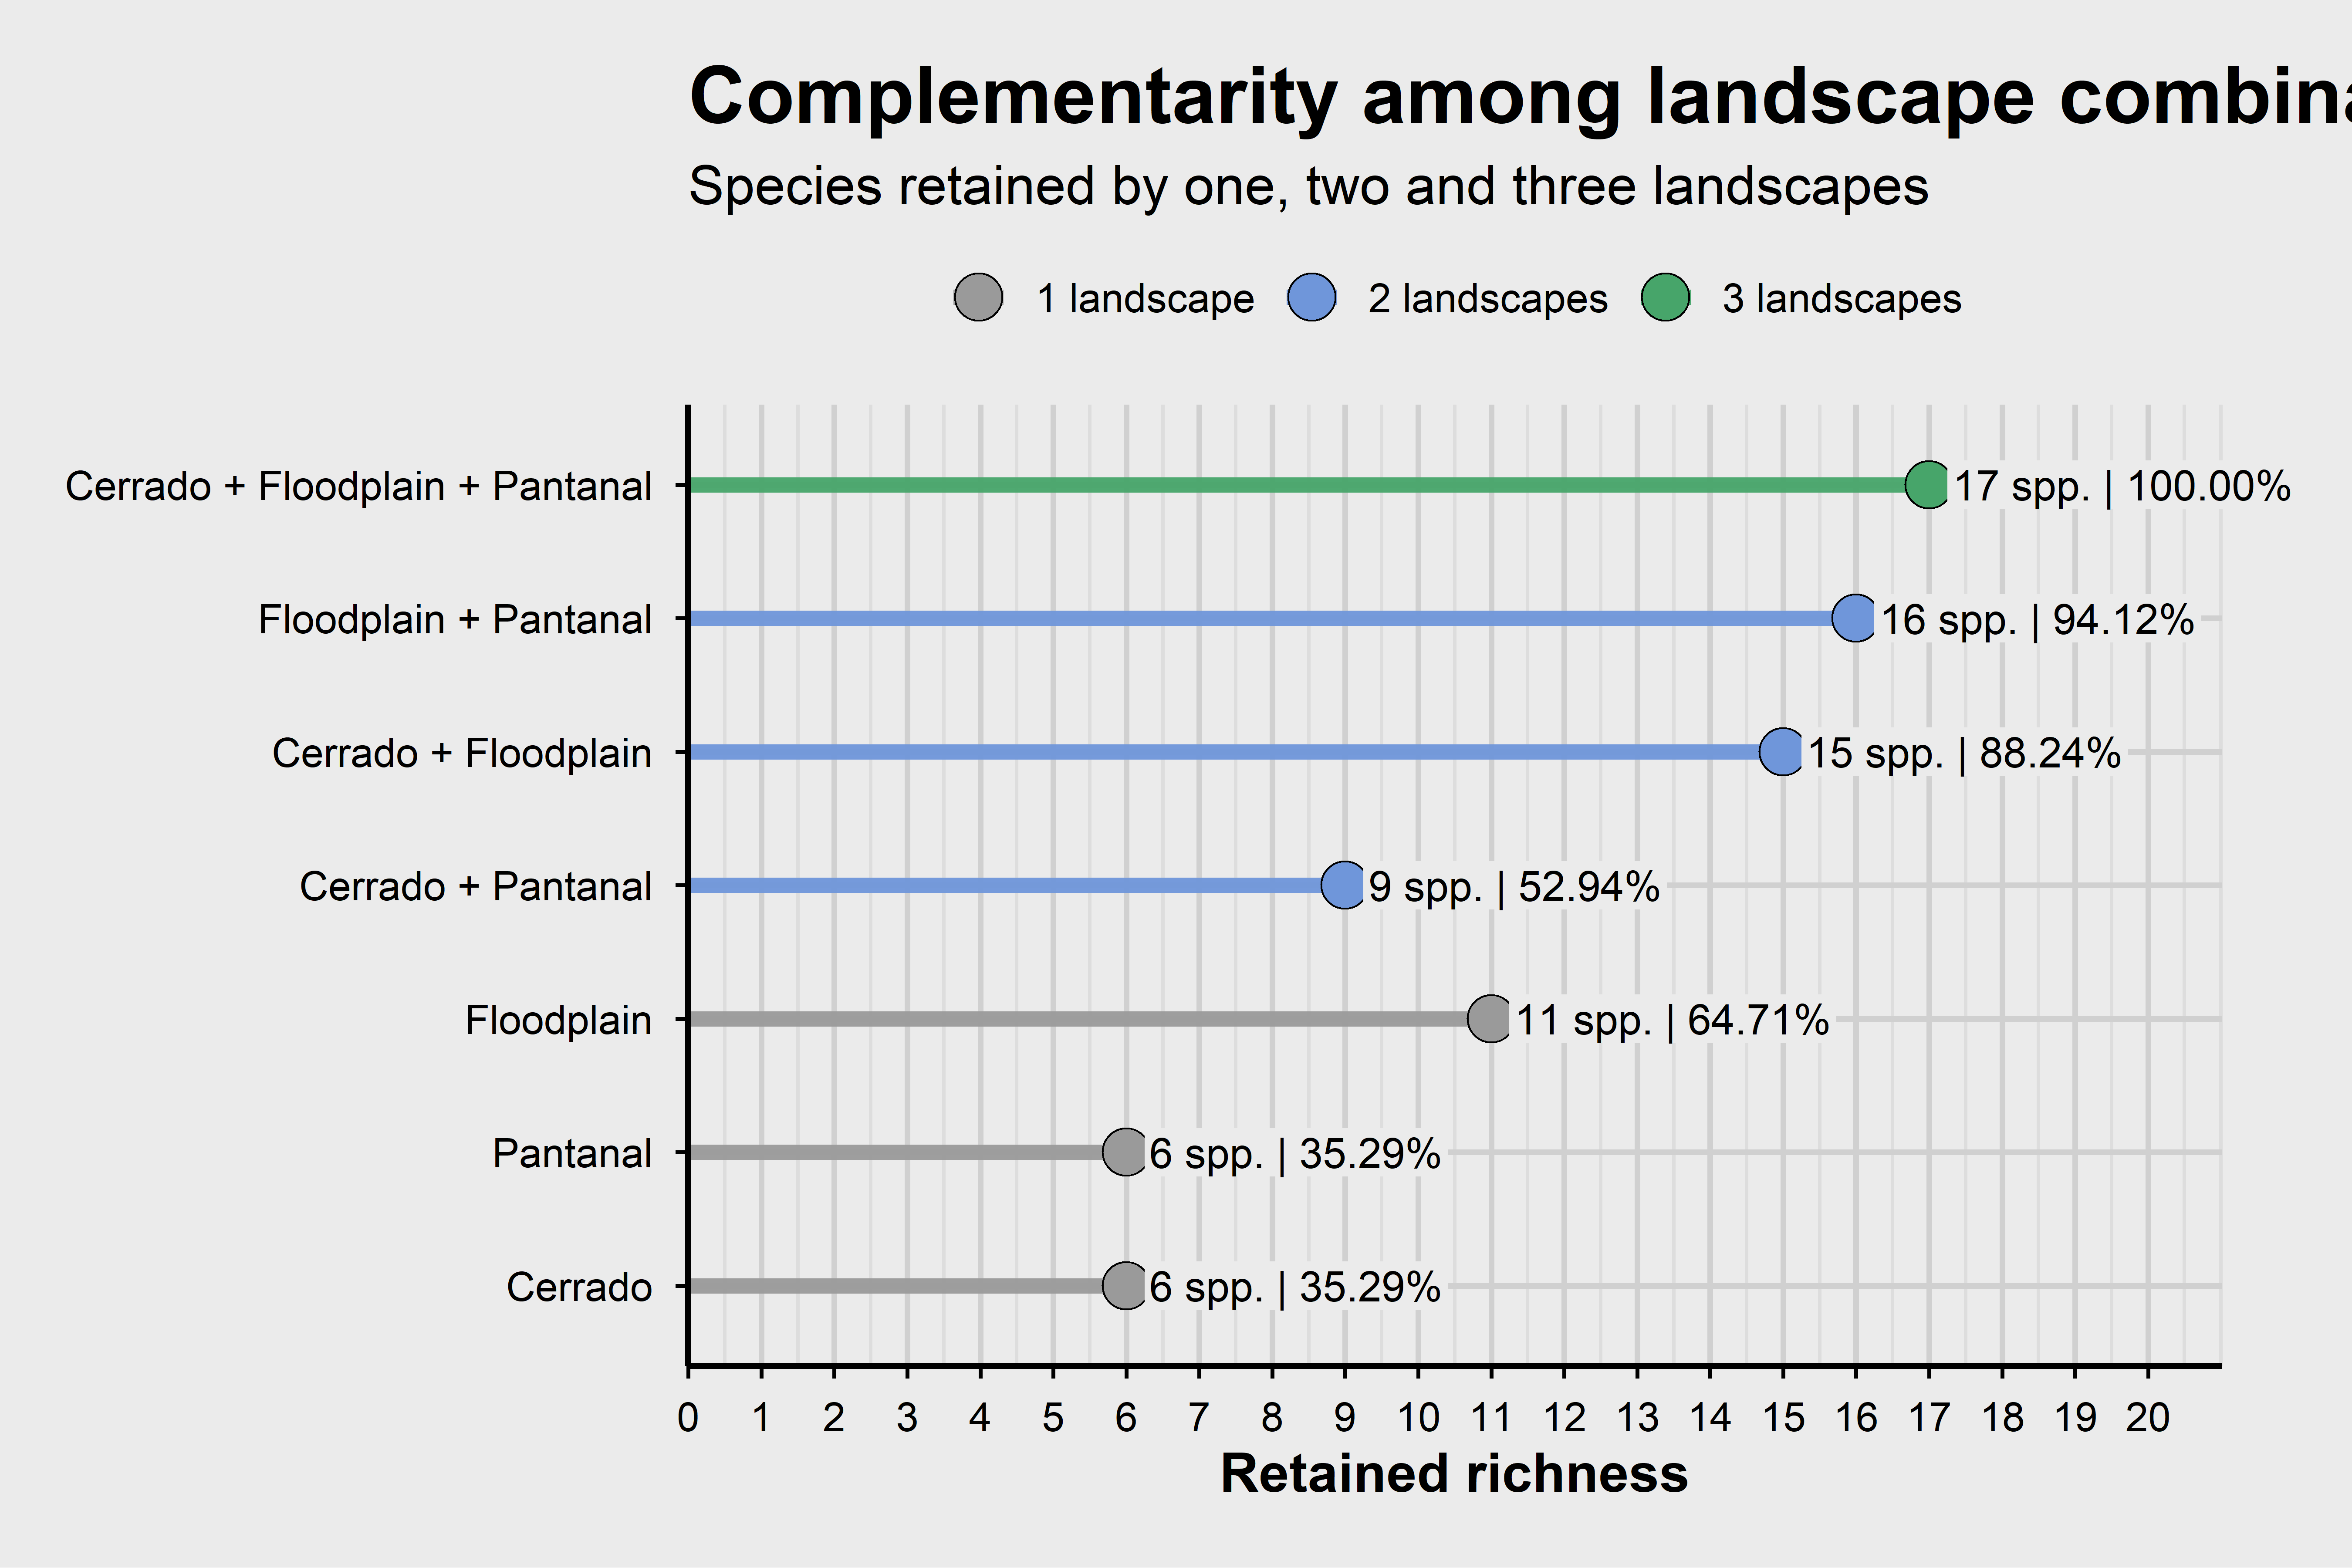

The data file committed next to this chart (first rows):
n_landscapes, combination, richness, retention_pct_of_gamma, species_list, additional_vs_best_single
1, Cerrado, 6, 35.29, Agelaia bequaerti; Apoica pallens; Misch…, -5
1, Pantanal, 6, 35.29, Agelaia bequaerti; Parachartergus smithi…, -5
1, Floodplain, 11, 64.71, Agelaia pallipes; Apoica flavissima; Apo…, 0
2, Cerrado + Pantanal, 9, 52.94, Agelaia bequaerti; Apoica pallens; Misch…, -2
2, Cerrado + Floodplain, 15, 88.24, Agelaia bequaerti; Agelaia pallipes; Apo…, 4
2, Floodplain + Pantanal, 16, 94.12, Agelaia bequaerti; Agelaia pallipes; Apo…, 5
3, Cerrado + Floodplain + Pantanal, 17, 100, Agelaia bequaerti; Agelaia pallipes; Apo…, 6
